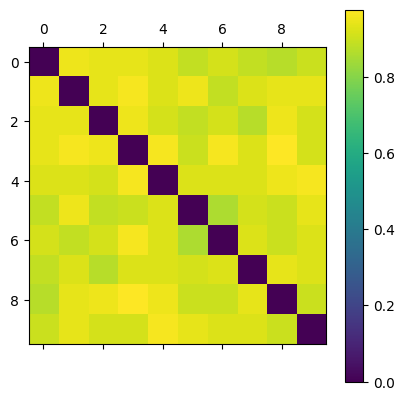

The table this chart was drawn from, first rows:
0.000000000000000000e+00, 9.523809523809523281e-01, 9.397590361445783413e-01, 9.397590361445783413e-01, 9.268292682926829729e-01, 8.860759493670886666e-01, 9.135802469135803072e-01, 8.860759493670886666e-01, 8.717948717948718063e-01, 9.000000000000000222e-01
9.523809523809523281e-01, 0.000000000000000000e+00, 9.397590361445783413e-01, 9.647058823529411908e-01, 9.268292682926829729e-01, 9.523809523809523281e-01, 8.860759493670886666e-01, 9.268292682926829729e-01, 9.397590361445783413e-01, 9.397590361445783413e-01
9.397590361445783413e-01, 9.397590361445783413e-01, 0.000000000000000000e+00, 9.523809523809523281e-01, 9.135802469135803072e-01, 8.860759493670886666e-01, 9.135802469135803072e-01, 8.717948717948718063e-01, 9.523809523809523281e-01, 9.135802469135803072e-01
9.397590361445783413e-01, 9.647058823529411908e-01, 9.523809523809523281e-01, 0.000000000000000000e+00, 9.647058823529411908e-01, 9.000000000000000222e-01, 9.647058823529411908e-01, 9.268292682926829729e-01, 9.767441860465115866e-01, 9.135802469135803072e-01
9.268292682926829729e-01, 9.268292682926829729e-01, 9.135802469135803072e-01, 9.647058823529411908e-01, 0.000000000000000000e+00, 9.268292682926829729e-01, 9.268292682926829729e-01, 9.268292682926829729e-01, 9.523809523809523281e-01, 9.647058823529411908e-01
8.860759493670886666e-01, 9.523809523809523281e-01, 8.860759493670886666e-01, 9.000000000000000222e-01, 9.268292682926829729e-01, 0.000000000000000000e+00, 8.571428571428572063e-01, 9.135802469135803072e-01, 9.000000000000000222e-01, 9.397590361445783413e-01
9.135802469135803072e-01, 8.860759493670886666e-01, 9.135802469135803072e-01, 9.647058823529411908e-01, 9.268292682926829729e-01, 8.571428571428572063e-01, 0.000000000000000000e+00, 9.268292682926829729e-01, 9.000000000000000222e-01, 9.268292682926829729e-01
8.860759493670886666e-01, 9.268292682926829729e-01, 8.717948717948718063e-01, 9.268292682926829729e-01, 9.268292682926829729e-01, 9.135802469135803072e-01, 9.268292682926829729e-01, 0.000000000000000000e+00, 9.397590361445783413e-01, 9.268292682926829729e-01
8.717948717948718063e-01, 9.397590361445783413e-01, 9.523809523809523281e-01, 9.767441860465115866e-01, 9.523809523809523281e-01, 9.000000000000000222e-01, 9.000000000000000222e-01, 9.397590361445783413e-01, 0.000000000000000000e+00, 9.000000000000000222e-01
9.000000000000000222e-01, 9.397590361445783413e-01, 9.135802469135803072e-01, 9.135802469135803072e-01, 9.647058823529411908e-01, 9.397590361445783413e-01, 9.268292682926829729e-01, 9.268292682926829729e-01, 9.000000000000000222e-01, 0.000000000000000000e+00
